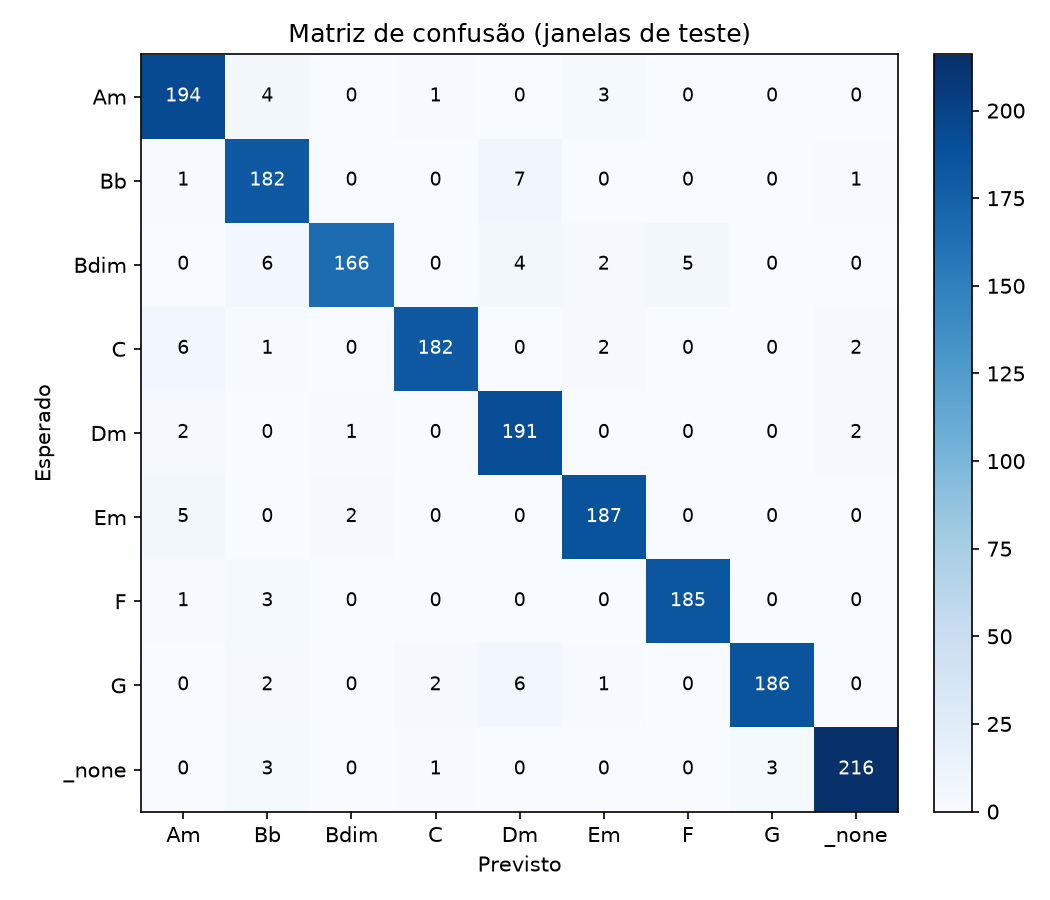

Data behind this chart, as committed beside it:
esperado\previsto, Am, Bb, Bdim, C, Dm, Em, F, G, _none
Am, 194, 4, 0, 1, 0, 3, 0, 0, 0
Bb, 1, 182, 0, 0, 7, 0, 0, 0, 1
Bdim, 0, 6, 166, 0, 4, 2, 5, 0, 0
C, 6, 1, 0, 182, 0, 2, 0, 0, 2
Dm, 2, 0, 1, 0, 191, 0, 0, 0, 2
Em, 5, 0, 2, 0, 0, 187, 0, 0, 0
F, 1, 3, 0, 0, 0, 0, 185, 0, 0
G, 0, 2, 0, 2, 6, 1, 0, 186, 0
_none, 0, 3, 0, 1, 0, 0, 0, 3, 216
